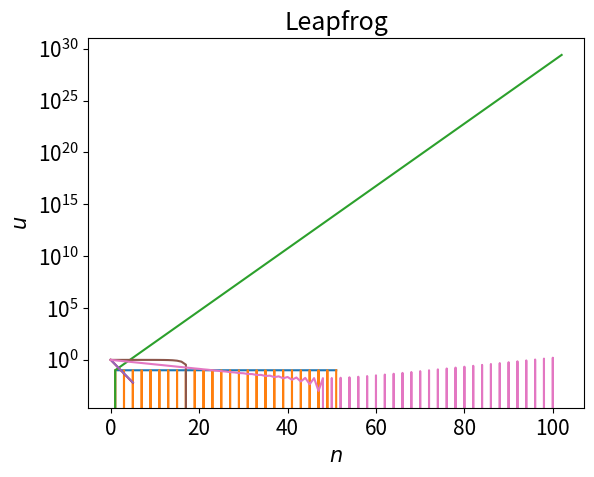

This chart was generated by the following Python code:
%matplotlib inline
import numpy as np
import matplotlib.pyplot as plt
import matplotlib
font = {'size'   : 15}
matplotlib.rc('font', **font)

def leapfrog(f, k, unp1, un):
    return un + 2*k*f(unp1)

def adams_bashforth(f, k, unp1, un):
    return unp1 +  k/2*(3*f(unp1)-f(un))

def three_pt(f, k, unp2, unp1, un):
    return 3*unp2 - 2*unp1 + k*f(un)

def f(u):
    return 0

k = 0.1
uu = [0,k]
for i in range(50):
    uu.append(adams_bashforth(f,k,uu[-1],uu[-2]))
    
plt.plot(uu)
plt.title('Adams-Bashforth');
plt.xlabel('$n$'); plt.ylabel('$u$');

k = 0.1
uu = [0,k]
for i in range(50):
    uu.append(leapfrog(f,k,uu[-1],uu[-2]))

plt.plot(uu)
plt.title('Leapfrog');
plt.xlabel('$n$'); plt.ylabel('$u$');

k = 0.1
uu = [0,k,2*k]
for i in range(100):
    uu.append(three_pt(f,k,uu[-1],uu[-2],uu[-3]))

plt.semilogy(uu)
plt.title('3-point method');
plt.xlabel('$n$'); plt.ylabel('$u$');

def g(u):
    return -u

k = 0.1
uu = [1.,np.exp(-k)]
N=50
for i in range(N):
    uu.append(adams_bashforth(g,k,uu[-1],uu[-2]))
    
t = np.linspace(0,k*N,N+2)    
plt.plot(t,uu)
plt.plot(t,np.exp(-t))
plt.title('Adams-Bashforth');

k = 1.e-5
uu = [1.,1.,1.]
for i in range(50):
    uu.append(three_pt(g,k,uu[-1],uu[-2],uu[-3]))

plt.plot(uu)
plt.title('3-point method');

k = 0.1
uu = [1.,np.exp(-k)]
for i in range(100):
    uu.append(leapfrog(g,k,uu[-1],uu[-2]))
    
plt.plot(uu)
plt.title('Leapfrog');

